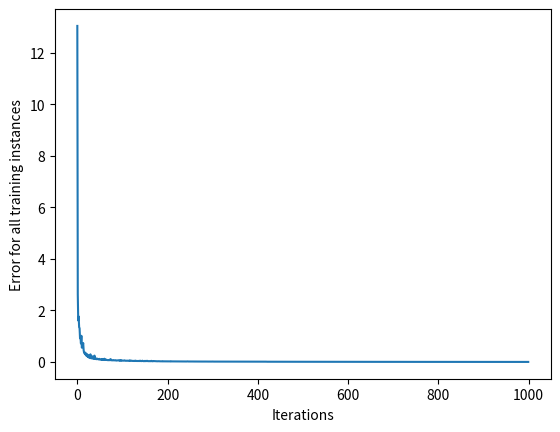

Generate this figure with matplotlib:
import matplotlib.pyplot as plt
import numpy as np


def _sigmoid(x):
    return 1 / (1 + np.exp(-x))


def _sigmoid_derivative(x):
    return _sigmoid(x) * (1 - _sigmoid(x))


class NeuralNetwork:
    def __init__(self, learning_rate_p):
        # Initialize random values for the weights and bias and set the learning rate.
        self.weights = np.array([np.random.randn(), np.random.randn()])
        self.bias = np.random.randn()
        self.learning_rate = learning_rate_p

    def predict(self, input_vector):
        # Layer 1 is the difference between the input and the weights plus the bias.
        # Layer 2 is the activation layer. It runs layer 1 through a sigmoid function.
        layer_1 = np.dot(input_vector, self.weights) + self.bias
        layer_2 = _sigmoid(layer_1)
        prediction = layer_2
        return prediction

    def _compute_gradients(self, input_vector, target):
        # Makes a prediction and calculates the derivatives.
        layer_1 = np.dot(input_vector, self.weights) + self.bias
        layer_2 = _sigmoid(layer_1)
        prediction = layer_2

        derror_dprediction = 2 * (prediction - target)  # Derivative of error function.
        dprediction_dlayer1 = _sigmoid_derivative(layer_1)  # Derivative of sigmoid function.
        dlayer1_dbias = 1  # Derivative of bias.
        dlayer1_dweights = (0 * self.weights) + (1 * input_vector)

        derror_dbias = (
                derror_dprediction * dprediction_dlayer1 * dlayer1_dbias
        )
        derror_dweights = (
                derror_dprediction * dprediction_dlayer1 * dlayer1_dweights
        )

        return derror_dbias, derror_dweights

    def _update_parameters(self, derror_dbias, derror_dweights):
        self.bias = self.bias - (derror_dbias * self.learning_rate)
        self.weights = self.weights - (
                derror_dweights * self.learning_rate
        )

    def train(self, _input_vectors, _targets, iterations):
        cumulative_errors = []
        for current_iteration in range(iterations):
            # Pick a data instance at random.
            random_data_index = np.random.randint(len(_input_vectors))

            input_vector = _input_vectors[random_data_index]
            target = _targets[random_data_index]

            # Compute the gradients and update the weights.
            derror_dbias, derror_dweights = self._compute_gradients(input_vector, target)

            self._update_parameters(derror_dbias, derror_dweights)

            # Measure the cumulative error for all the instances.
            if current_iteration % 100 == 0:
                cumulative_error = 0
                # Loop through all the instances to measure the error.
                for data_instance_index in range(len(_input_vectors)):
                    data_point = _input_vectors[data_instance_index]
                    target = _targets[data_instance_index]

                    prediction = self.predict(data_point)
                    error = np.square(prediction - target)

                    cumulative_error += error
                cumulative_errors.append(cumulative_error)

        return cumulative_errors


input_vectors = [[4, 5], [4, 6], [5, 4], [3, 7], [7, 3], [8, 4], [6, 4], [0, 9], [8, 0], [4, 6], [8, 4], [8, 9], [7, 3],
                 [5, 4], [7, 8], [8, 9], [9, 6], [0, 4], [7, 0], [0, 0], [5, 5]]
targets = [0, 0, 1, 0, 1, 1, 1, 0, 1, 0, 1, 0, 1, 1, 0, 0, 1, 0, 1, 1, 1]
learning_rate = 0.1
neural_network = NeuralNetwork(learning_rate)
training_error = neural_network.train(input_vectors, targets, 100000)
print(neural_network.predict([6, 5]))

plt.plot(training_error)
plt.xlabel("Iterations")
plt.ylabel("Error for all training instances")
plt.savefig("cumulative_error.png")
